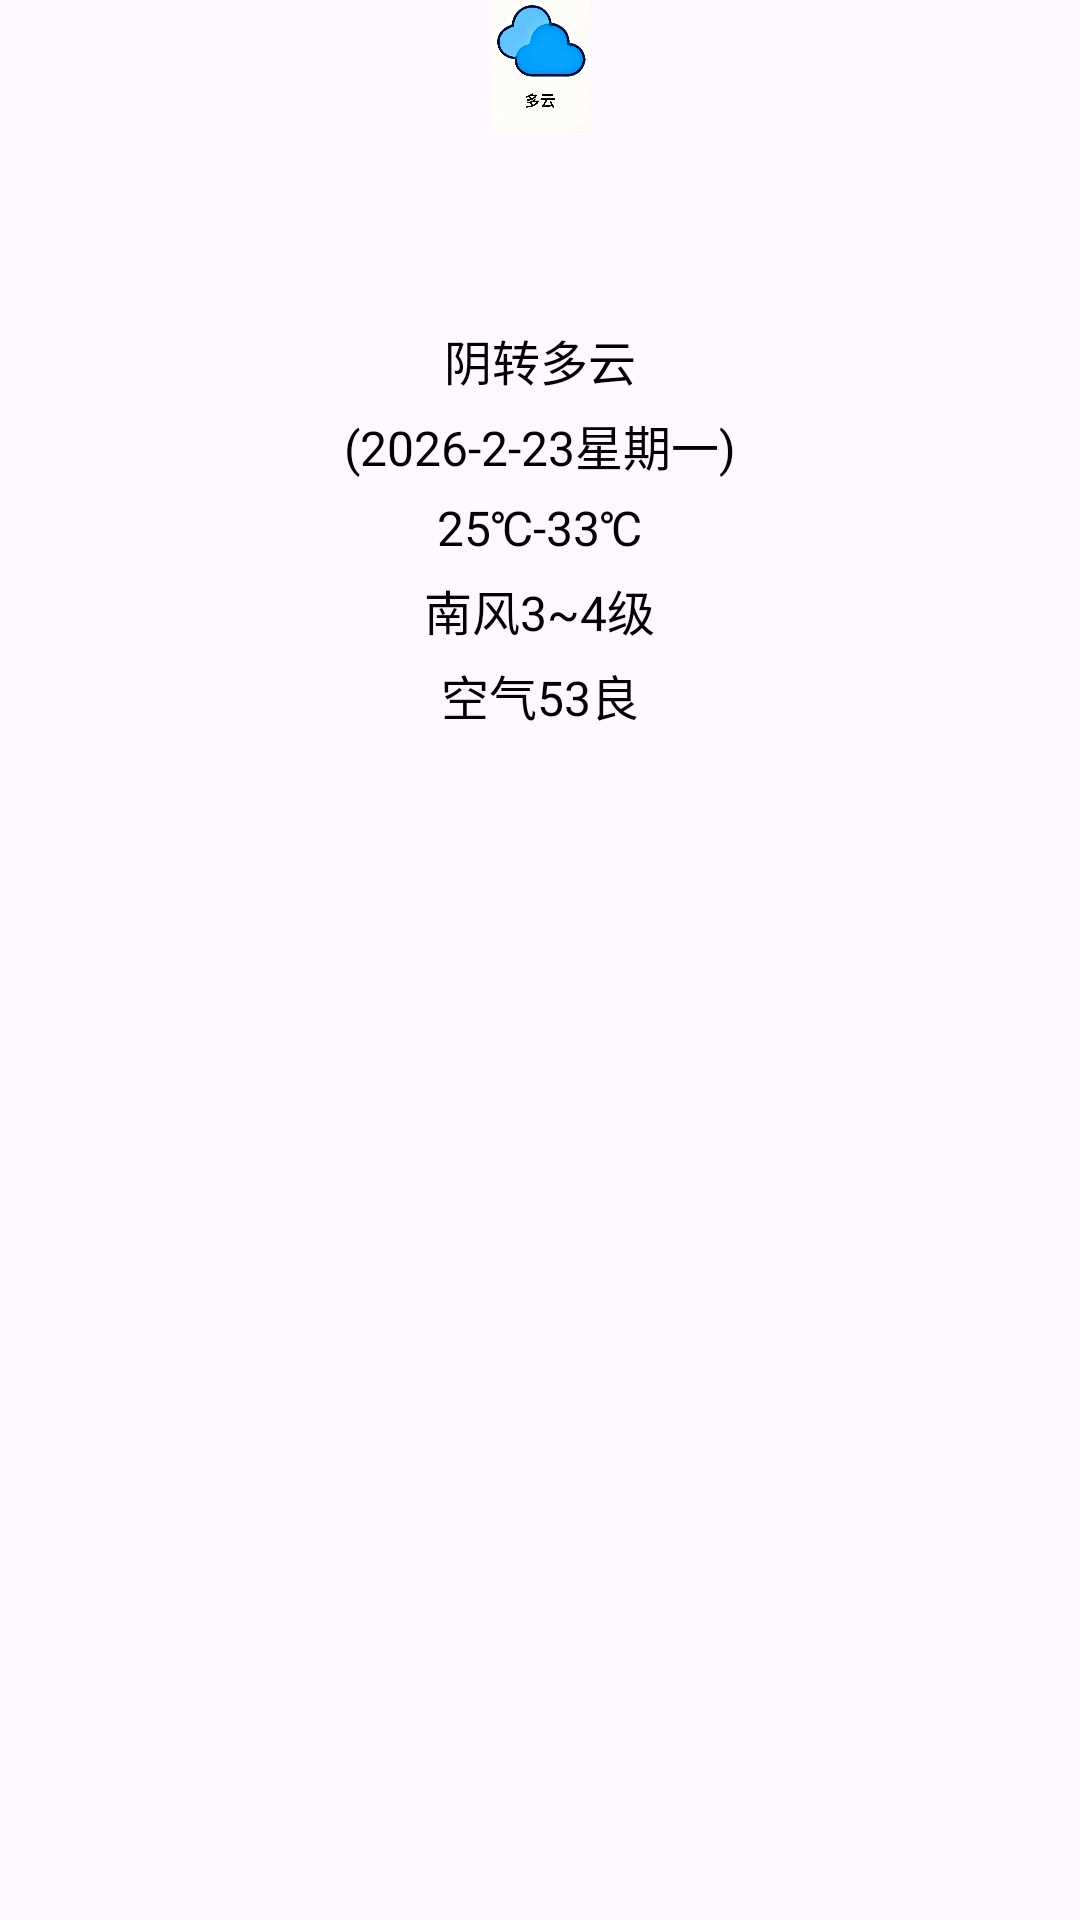

Here is an Android app screen rendered from its layout file. Give the layout XML and the strings, colors and styles it references.
<!-- AndroidManifest.xml: application theme Theme.WeatherApp321 -->
<!-- res/layout/weather_item_layout.xml -->
<?xml version="1.0" encoding="utf-8"?>
<LinearLayout xmlns:android="http://schemas.android.com/apk/res/android"
    xmlns:tools="http://schemas.android.com/tools"
    android:layout_width="150dp"
    android:layout_height="250dp"
   android:orientation="vertical"
    tools:background="@drawable/test1"
    android:gravity="center_horizontal">

    <ImageView
        android:layout_width="45dp"
        android:layout_height="45dp"
        android:id="@+id/iv_weather"
        android:src="@drawable/duoyun"
        />
    <TextView
        android:layout_width="wrap_content"
        android:layout_height="wrap_content"
        android:id="@+id/tv_tem"
        android:textSize="40dp"
        tools:text="31"
        android:textColor="@color/black"
        />
    <TextView
        android:layout_width="wrap_content"
        android:layout_height="wrap_content"
        android:id="@+id/tv_weather"
        android:textSize="16dp"
        android:text="阴转多云"
        android:textColor="@color/black"
        android:layout_marginTop="10dp"
        />
    <TextView
        android:layout_width="wrap_content"
        android:layout_height="wrap_content"
        android:id="@+id/tv_date"
        android:textSize="16dp"
        android:text="(2026-2-23星期一)"
        android:textColor="@color/black"
        android:layout_marginTop="5dp"
        />

    <TextView
        android:id="@+id/tv_low_high"
        android:layout_width="wrap_content"
        android:layout_height="wrap_content"
        android:layout_marginTop="5dp"
        android:text="25℃-33℃"
        android:textColor="@color/black"
        android:textSize="16dp" />

    <TextView
        android:layout_width="wrap_content"
        android:layout_height="wrap_content"
        android:id="@+id/tv_win"
        android:textSize="16dp"
        android:text="南风3~4级"
        android:textColor="@color/black"
        android:layout_marginTop="5dp"
        />
    <TextView
        android:layout_width="wrap_content"
        android:layout_height="wrap_content"
        android:id="@+id/tv_air"
        android:textSize="16dp"
        android:text="空气53良"
        android:textColor="@color/black"
        android:gravity="center"
        android:layout_marginTop="5dp"
        />
</LinearLayout>
<!-- resources referenced by this layout -->
<resources>
  <color name="black">#FF000000</color>
  <!-- drawable duoyun: jpg bitmap (drawable, 253090 bytes) -->
  <!-- drawable test1: jpg bitmap (drawable, 259079 bytes) -->
  <style name="Theme.WeatherApp321" parent="Theme.Material3.DayNight.NoActionBar">
          
          <item name="colorPrimary">@color/purple_500</item>
          <item name="colorPrimaryVariant">@color/purple_700</item>
          <item name="colorOnPrimary">@color/white</item>
          
          <item name="colorSecondary">@color/teal_200</item>
          <item name="colorSecondaryVariant">@color/teal_700</item>
          <item name="colorOnSecondary">@color/black</item>
          
          <item name="android:statusBarColor" tools:targetApi="1">?attr/colorAccent</item>
          
          <item name="android:windowFullscreen">true</item>
      </style>
  <color name="purple_500">#FF6200EE</color>
  <color name="purple_700">#FF3700B3</color>
  <color name="white">#FFFFFFFF</color>
  <color name="teal_200">#FF03DAC5</color>
  <color name="teal_700">#FF018786</color>
</resources>
